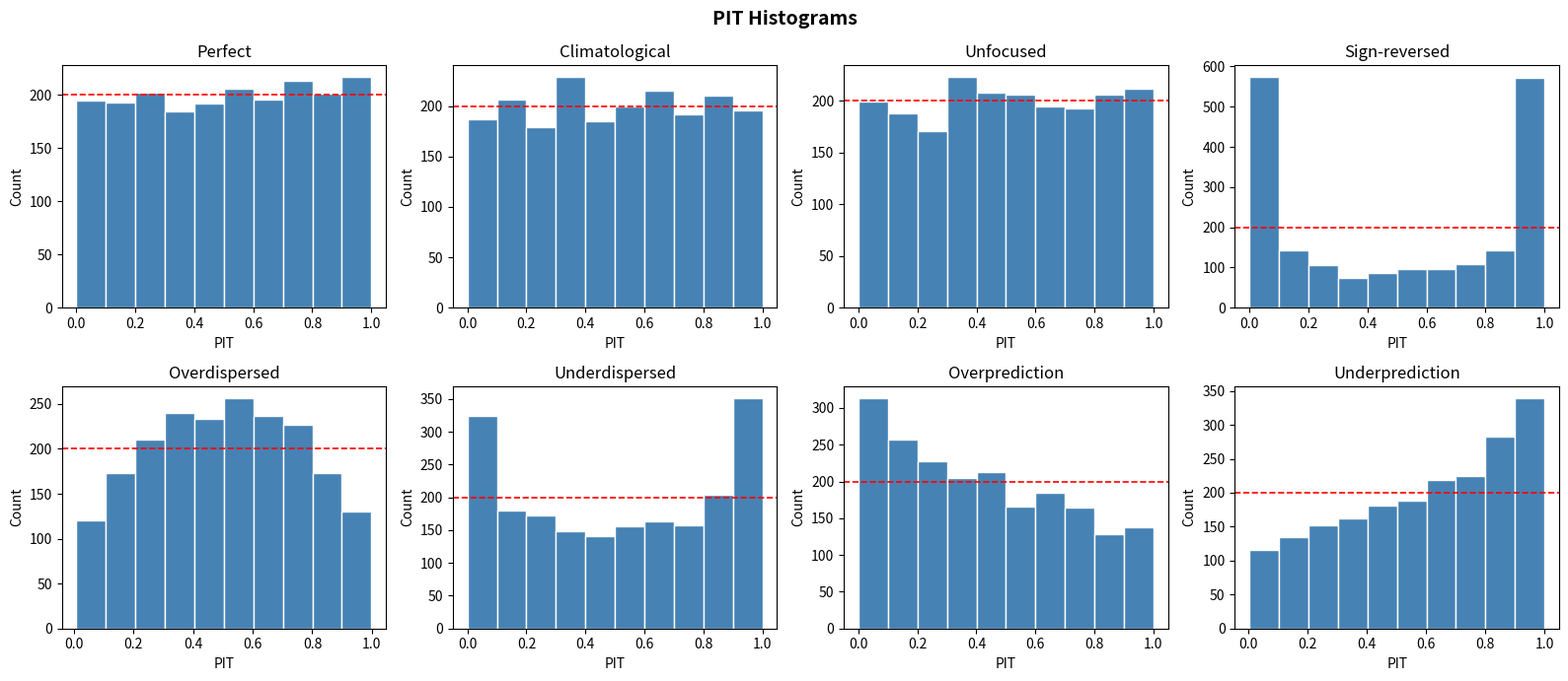
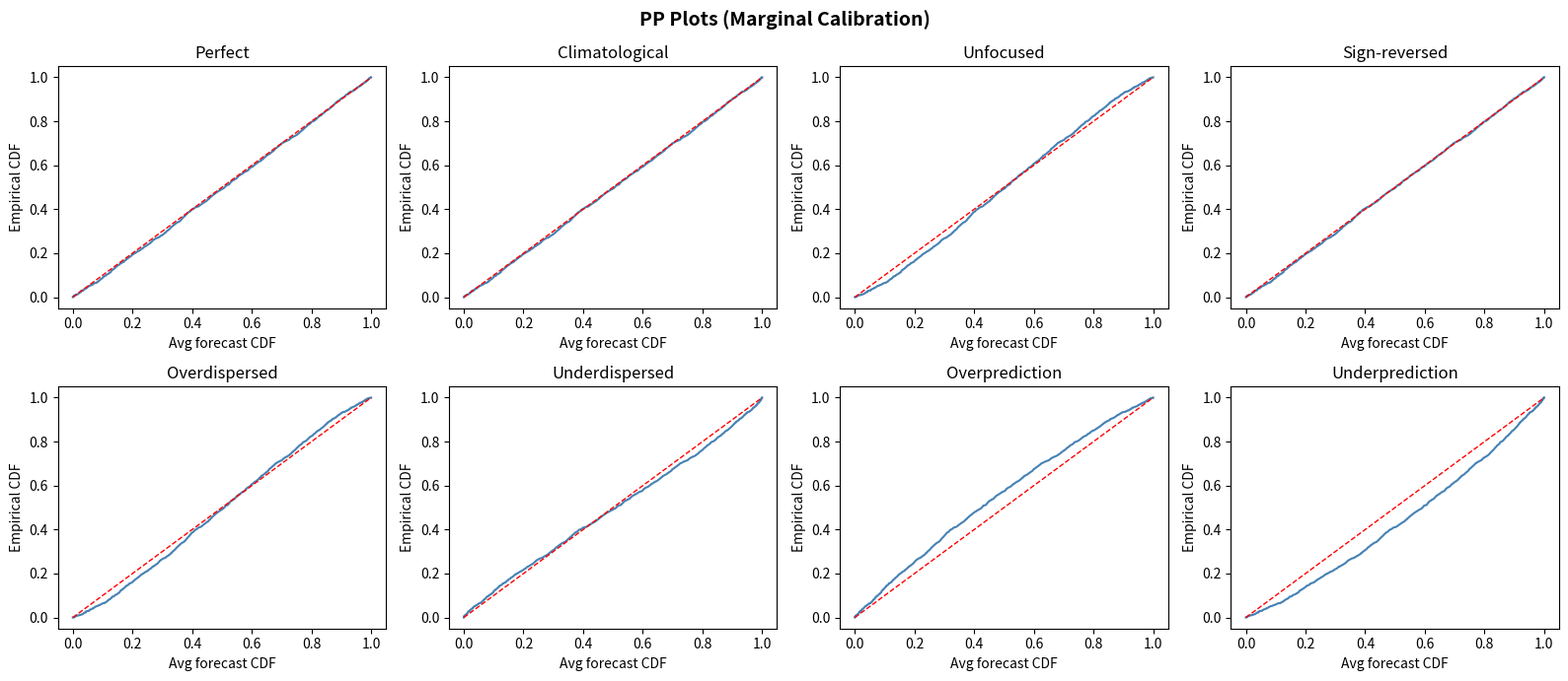
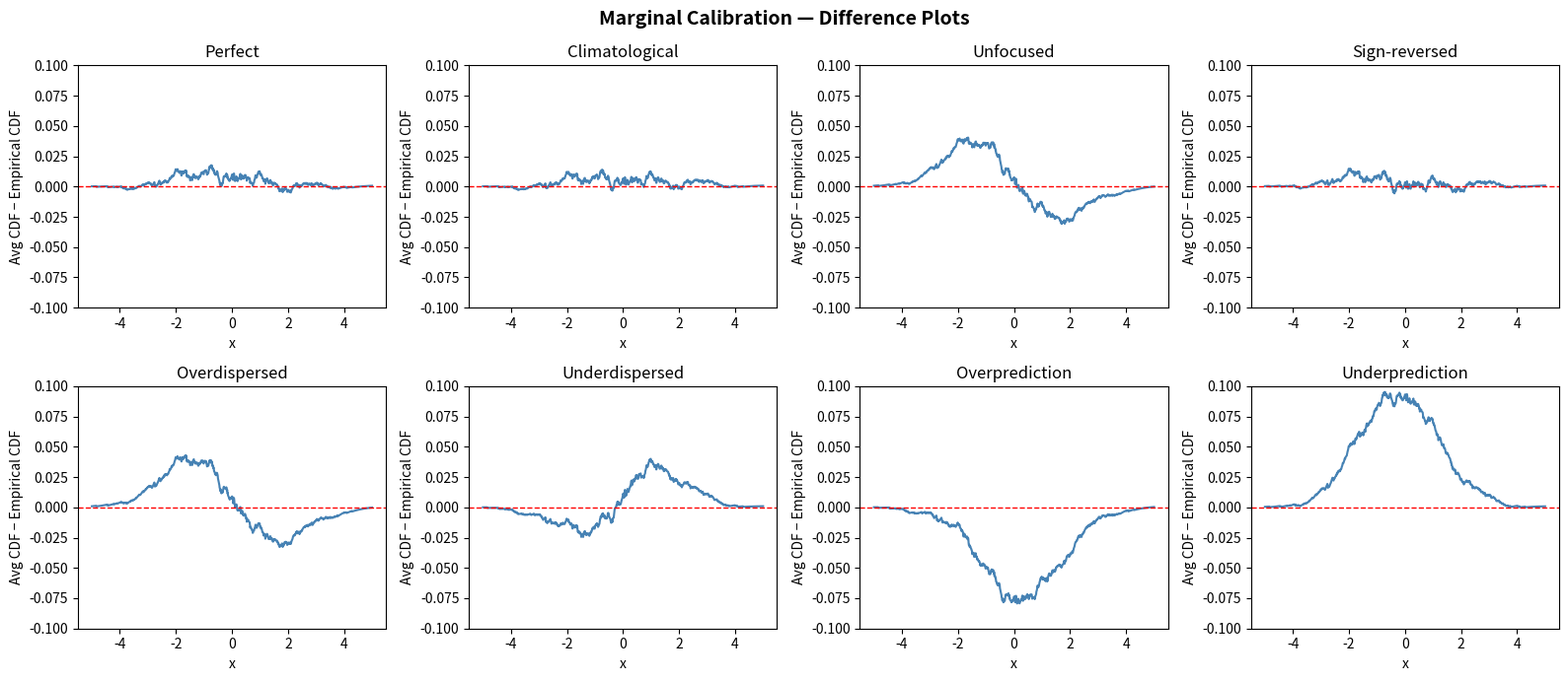

These charts were generated, in order, by the following Python code:

import numpy as np
import matplotlib.pyplot as plt
from scipy import stats
from scipy.optimize import brentq


np.random.seed(100)   # change this for different runs
n = 2000              # change this: try small sample sizes!

mu  = np.random.normal(0, 1, n)
y   = np.random.normal(0, 1, n) + mu
tau = np.random.choice([-1, 1], size=n, p=[0.5, 0.5])

# different forecasts

def F_perf(x):  return stats.norm.cdf(x - mu)
def F_clim(x):  return stats.norm.cdf(x / np.sqrt(2))
def F_unf(x):   return 0.5 * (stats.norm.cdf(x - mu) + stats.norm.cdf(x - mu - tau))
def F_sign(x):  return stats.norm.cdf(x + mu)

sd_under = 3/4
def F_under(x): return stats.norm.cdf((x - mu) / sd_under)

sd_over = 5/4
def F_over(x):  return stats.norm.cdf((x - mu) / sd_over)

pbias =  0.3
nbias = -0.3
def F_pbias(x): return stats.norm.cdf(x - (mu + pbias))
def F_nbias(x): return stats.norm.cdf(x - (mu + nbias))

forecasts = {
    "Perfect":          F_perf,
    "Climatological":   F_clim,
    "Unfocused":        F_unf,
    "Sign-reversed":    F_sign,
    "Overdispersed":    F_over,
    "Underdispersed":   F_under,
    "Overprediction":   F_pbias,
    "Underprediction":  F_nbias,
}

# PIT Histogram preparation

n_bins = 10

# --- PIT histograms ---
fig, axes = plt.subplots(2, 4, figsize=(16, 7))
fig.suptitle("PIT Histograms", fontsize=14, fontweight="bold")

for ax, (name, F) in zip(axes.flat, forecasts.items()):
    pit = F(y)
    ax.hist(pit, bins=n_bins, edgecolor="white", color="steelblue")
    ax.axhline(n / n_bins, color="red", linestyle="--", linewidth=1.2, label="Uniform")
    ax.set_title(name)
    ax.set_xlabel("PIT")
    ax.set_ylabel("Count")

plt.tight_layout()
plt.savefig("pit_histograms.png", dpi=150)
plt.show()

#pit calibration

print("=" * 55)
print("KS tests — PIT vs Uniform (probabilistic calibration)")
print("=" * 55)
for name, F in forecasts.items():
    pit = F(y)
    ks = stats.kstest(pit, "uniform")
    sig = "*" if ks.pvalue < 0.05 else ""
    print(f"{name:<20}  D={ks.statistic:.4f}  p={ks.pvalue:.4f} {sig}")

# marginal calibration
F_sample = stats.ecdf(y)   # empirical CDF of the observations

def avg_cdf(F, x_arr):
    """Vectorised mean of a forecast CDF over the sample."""
    return np.array([np.mean(F(x)) for x in x_arr])

x_seq = np.linspace(-10, 10, 2001)

# PP plots
fig, axes = plt.subplots(2, 4, figsize=(16, 7))
fig.suptitle("PP Plots (Marginal Calibration)", fontsize=14, fontweight="bold")

for ax, (name, F) in zip(axes.flat, forecasts.items()):
    fcast_avg = avg_cdf(F, x_seq)
    obs_ecdf   = F_sample.cdf.evaluate(x_seq)
    ax.plot(fcast_avg, obs_ecdf, color="steelblue", linewidth=1.5)
    ax.plot([0, 1], [0, 1], "r--", linewidth=1)
    ax.set_title(name)
    ax.set_xlabel("Avg forecast CDF")
    ax.set_ylabel("Empirical CDF")

plt.tight_layout()
plt.savefig("pp_plots.png", dpi=150)
plt.show()

# Difference plots
fig, axes = plt.subplots(2, 4, figsize=(16, 7))
fig.suptitle("Marginal Calibration — Difference Plots", fontsize=14, fontweight="bold")

x_seq2 = np.linspace(-5, 5, 1001)

for ax, (name, F) in zip(axes.flat, forecasts.items()):
    fcast_avg = avg_cdf(F, x_seq2)
    obs_ecdf   = F_sample.cdf.evaluate(x_seq2)
    ax.plot(x_seq2, fcast_avg - obs_ecdf, color="steelblue", linewidth=1.5)
    ax.axhline(0, color="red", linestyle="--", linewidth=1)
    ax.set_ylim(-0.1, 0.1)
    ax.set_title(name)
    ax.set_xlabel("x")
    ax.set_ylabel("Avg CDF − Empirical CDF")

plt.tight_layout()
plt.savefig("diff_plots.png", dpi=150)
plt.show()

# KS tests for marginal calibration
print("\n" + "=" * 55)
print("KS tests — observations vs average forecast CDF")
print("  (marginal calibration)")
print("=" * 55)

for name, F in forecasts.items():
    f_avg = lambda x, _F=F: avg_cdf(_F, np.atleast_1d(x)).squeeze()
    ks = stats.kstest(y, f_avg)
    sig = "*" if ks.pvalue < 0.05 else ""
    print(f"{name:<20}  D={ks.statistic:.4f}  p={ks.pvalue:.4f} {sig}")

########################## it does not work here check !!
def qmixnorm(p):
    """Quantile of N(0,1)/N(1,1) equal-weight mixture."""
    cdf = lambda x: 0.5 * (stats.norm.cdf(x) + stats.norm.cdf(x - 1))
    return brentq(lambda x: cdf(x) - p,
                  stats.norm.ppf(p) - 1,
                  stats.norm.ppf(p) + 1)

w50_std  = stats.norm.ppf(0.75) - stats.norm.ppf(0.25)
w50_unf  = qmixnorm(0.75) - qmixnorm(0.25)
w90_std  = stats.norm.ppf(0.95) - stats.norm.ppf(0.05)
w90_unf  = qmixnorm(0.95) - qmixnorm(0.05)

forecast_names = list(forecasts.keys())
width50 = [w50_std, np.sqrt(2)*w50_std, w50_unf, w50_std,
           sd_over*w50_std, sd_under*w50_std, w50_std, w50_std]
width90 = [w90_std, np.sqrt(2)*w90_std, w90_unf, w90_std,
           sd_over*w90_std, sd_under*w90_std, w90_std, w90_std]

print("\n" + "=" * 45)
print("Sharpness — central prediction interval widths")
print(f"{'Forecast':<20} {'50%':>8} {'90%':>8}")
print("-" * 45)
for name, w50, w90 in zip(forecast_names, width50, width90):
    print(f"{name:<20} {w50:>8.2f} {w90:>8.2f}")
